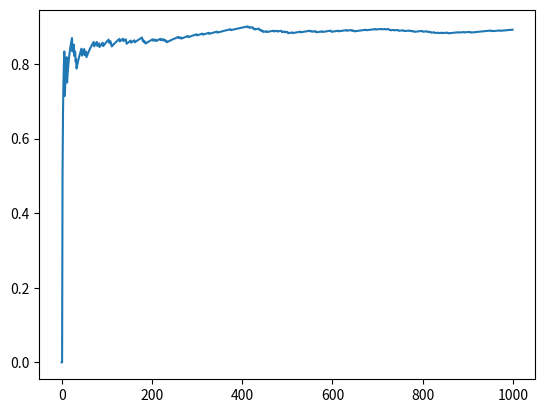

Write Python code to recreate this figure.
# -*- coding: utf-8 -*-
"""AI lab 9.ipynb

Automatically generated by Colaboratory.

Original file is located at
    https://colab.research.google.com/<link-removed>
"""

import random
# --- Bandit ---
class Bandit(object):
  def __init__(self, N):
    # N = number of arms
    self.N = N
  def actions(self):
    result = []
    for i in range(0,self.N):
      result.append(i)
    return result
  def rewardA(self, action):
    p =[.1, .2]
    rand=random.random()
    if rand < p[action]:
      return 1
    else:
      return 0
  def rewardB(self, action):
    p =[.8, .9]
    rand=random.random()
    if rand < p[action]:
      return 1
    else:
      return 0

myBandit = Bandit(N=2)

myBandit.actions()

def eGreedy(myBandit, epsilon, max_iteration):
  # Initialization 
  Q = [0]*myBandit.N 
  count = [0]*myBandit.N
  epsilon = epsilon
  r = 0
  R = []
  R_avg = [0]*1
  max_iter = max_iteration
  # Incremental Implementation
  for iter in range(1,max_iter):
    if random.random() > epsilon:
      action = Q.index(max(Q)) # Exploit/ Greed
    else:
      action = random.choice(myBandit.actions()) # Explore
    r = myBandit.rewardB(action)
    R.append(r)
    count[action] = count[action]+1
    Q[action] = Q[action]+(r - Q[action])/count[action]
    R_avg.append(R_avg[iter-1] + (r-R_avg[iter-1])/iter)

  return Q, R_avg, R

Q,R_avg,R = eGreedy(myBandit, 0.1, 1000)

Q

import matplotlib.pyplot as plt
plt.plot(R_avg)